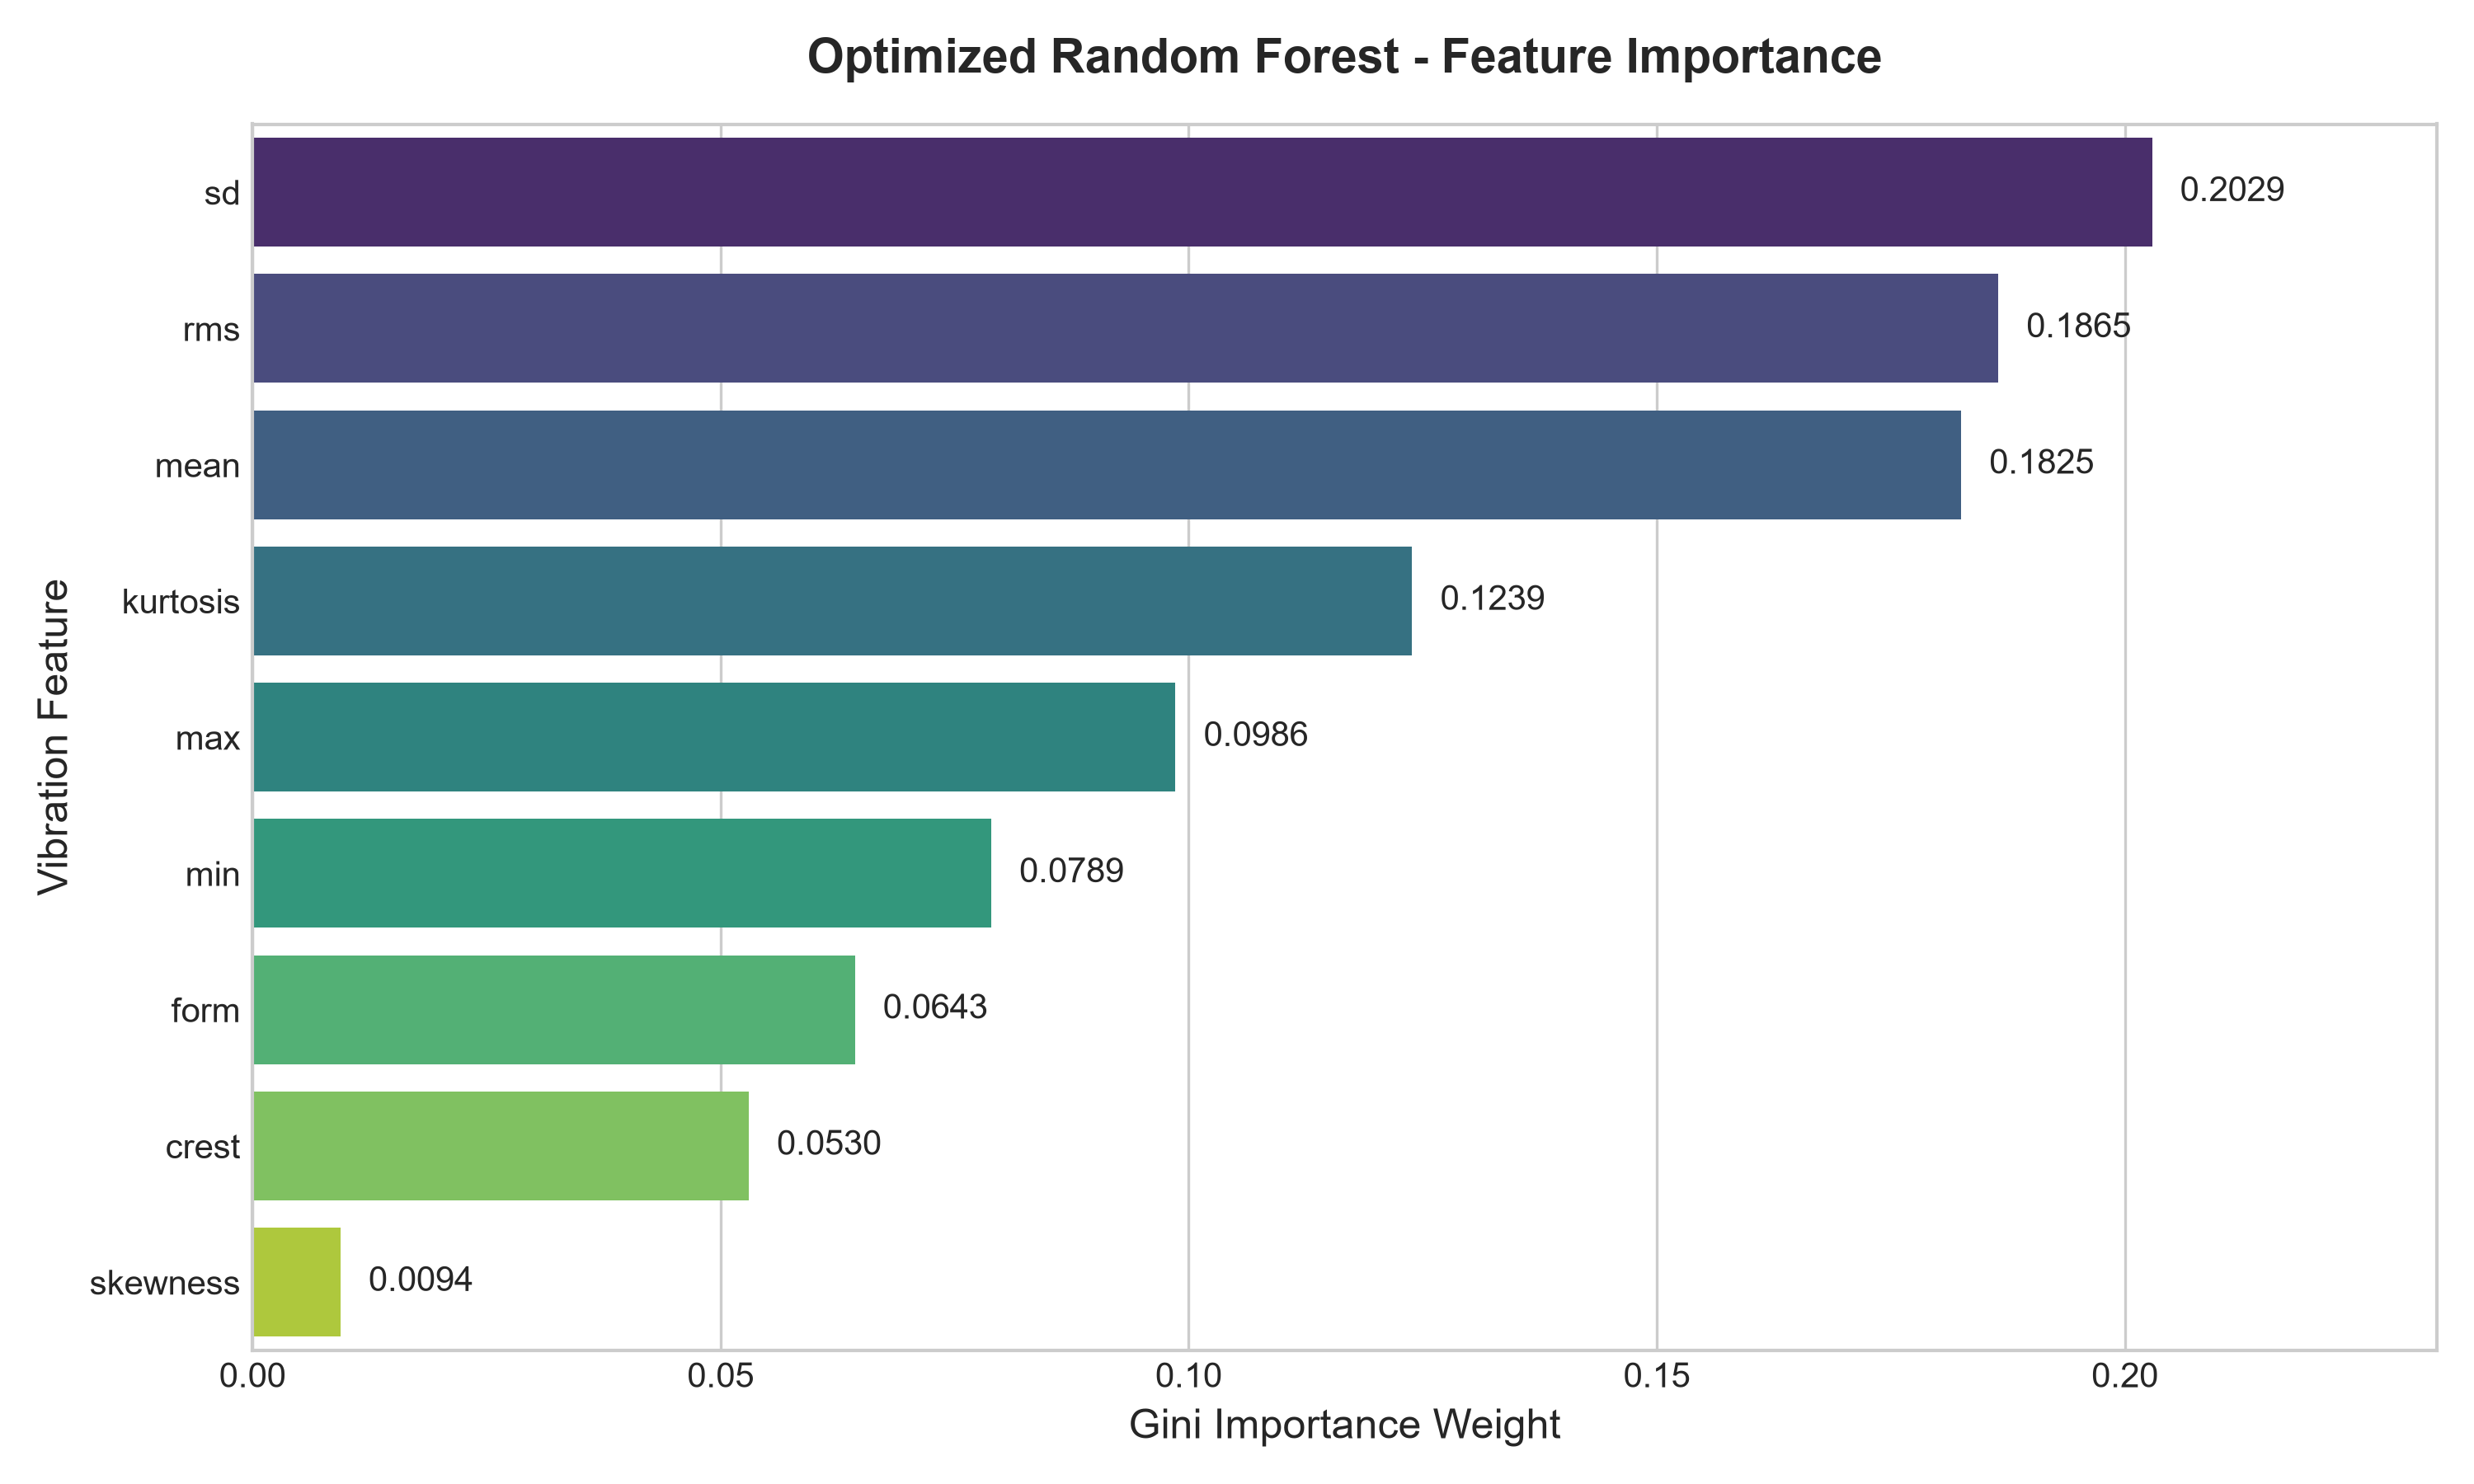

Data behind this chart, as committed beside it:
Feature, Importance
sd, 0.2029
rms, 0.1865
mean, 0.1825
kurtosis, 0.1239
max, 0.0986
min, 0.07891
form, 0.06434
crest, 0.053
skewness, 0.009394
